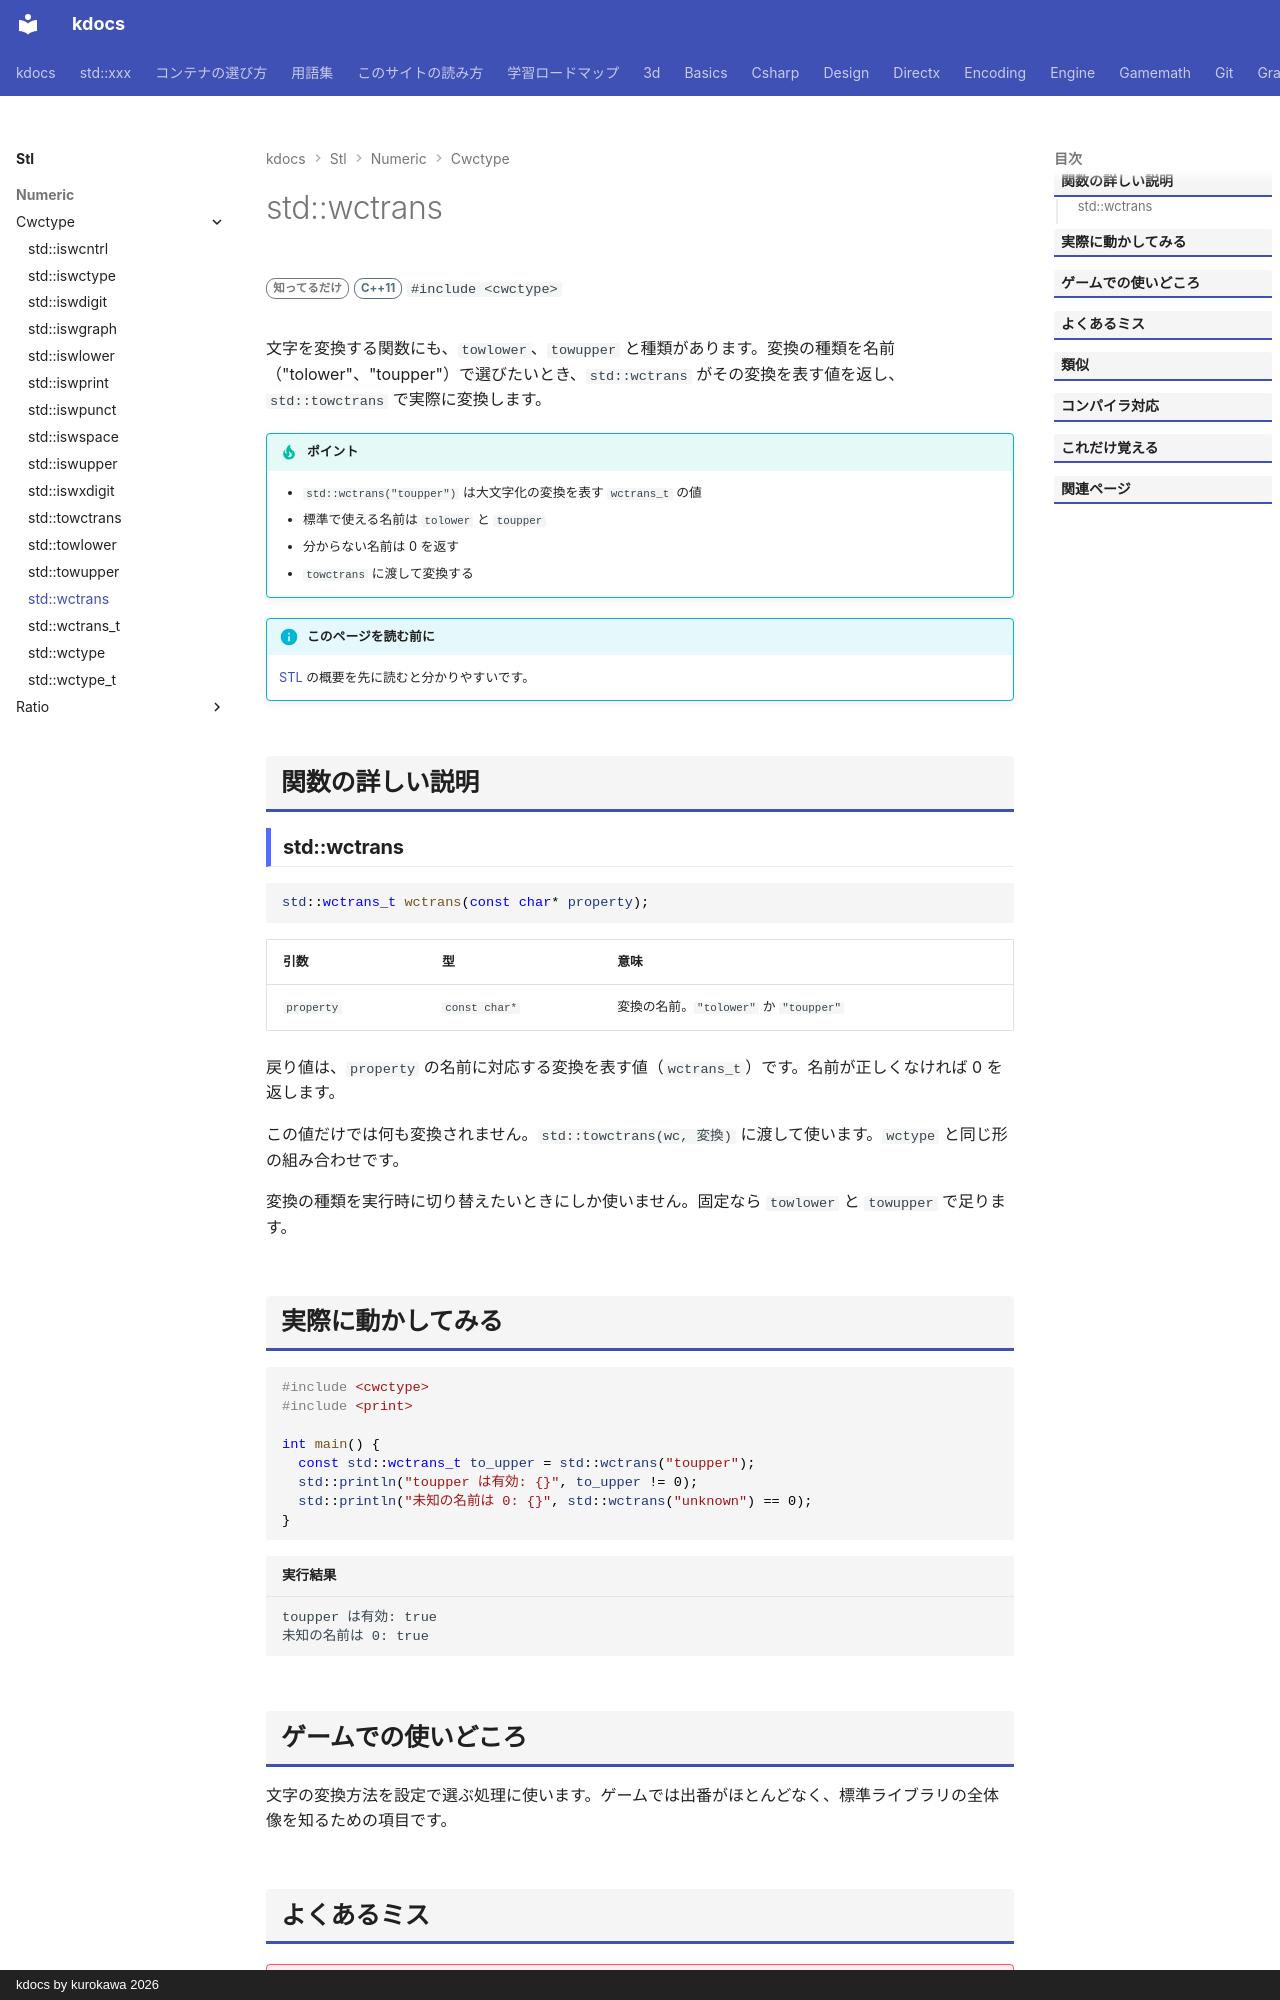

repository: qwzxdf/kdocs · page: stl/numeric/cwctype/wctrans/index.html · generator: mkdocs · copyright: kdocs by kurokawa 2026

---
title: std::wctrans
summary: "変換の名前から、wctrans_t を取得する。"
order: 900
group: <cwctype> のワイド文字の判定・変換
tags:
  - 数値
---

# std::wctrans

<div class="page-badges" markdown>
<span class="rank rank-rare">知ってるだけ</span>
<span class="ver ver-11">C++11</span>
`#include <cwctype>`
</div>

文字を変換する関数にも、`towlower`、`towupper` と種類があります。変換の種類を名前（"tolower"、"toupper"）で選びたいとき、`std::wctrans` がその変換を表す値を返し、`std::towctrans` で実際に変換します。

!!! tip "ポイント"
    - `std::wctrans("toupper")` は大文字化の変換を表す `wctrans_t` の値
    - 標準で使える名前は `tolower` と `toupper`
    - 分からない名前は 0 を返す
    - `towctrans` に渡して変換する

!!! info "このページを読む前に"
    [STL](../../index.md) の概要を先に読むと分かりやすいです。

## 関数の詳しい説明

### std::wctrans {#wctrans}

```cpp
std::wctrans_t wctrans(const char* property);
```

| 引数 | 型 | 意味 |
| --- | --- | --- |
| `property` | `const char*` | 変換の名前。`"tolower"` か `"toupper"` |

戻り値は、`property` の名前に対応する変換を表す値（`wctrans_t`）です。名前が正しくなければ 0 を返します。

この値だけでは何も変換されません。`std::towctrans(wc, 変換)` に渡して使います。`wctype` と同じ形の組み合わせです。

変換の種類を実行時に切り替えたいときにしか使いません。固定なら `towlower` と `towupper` で足ります。
